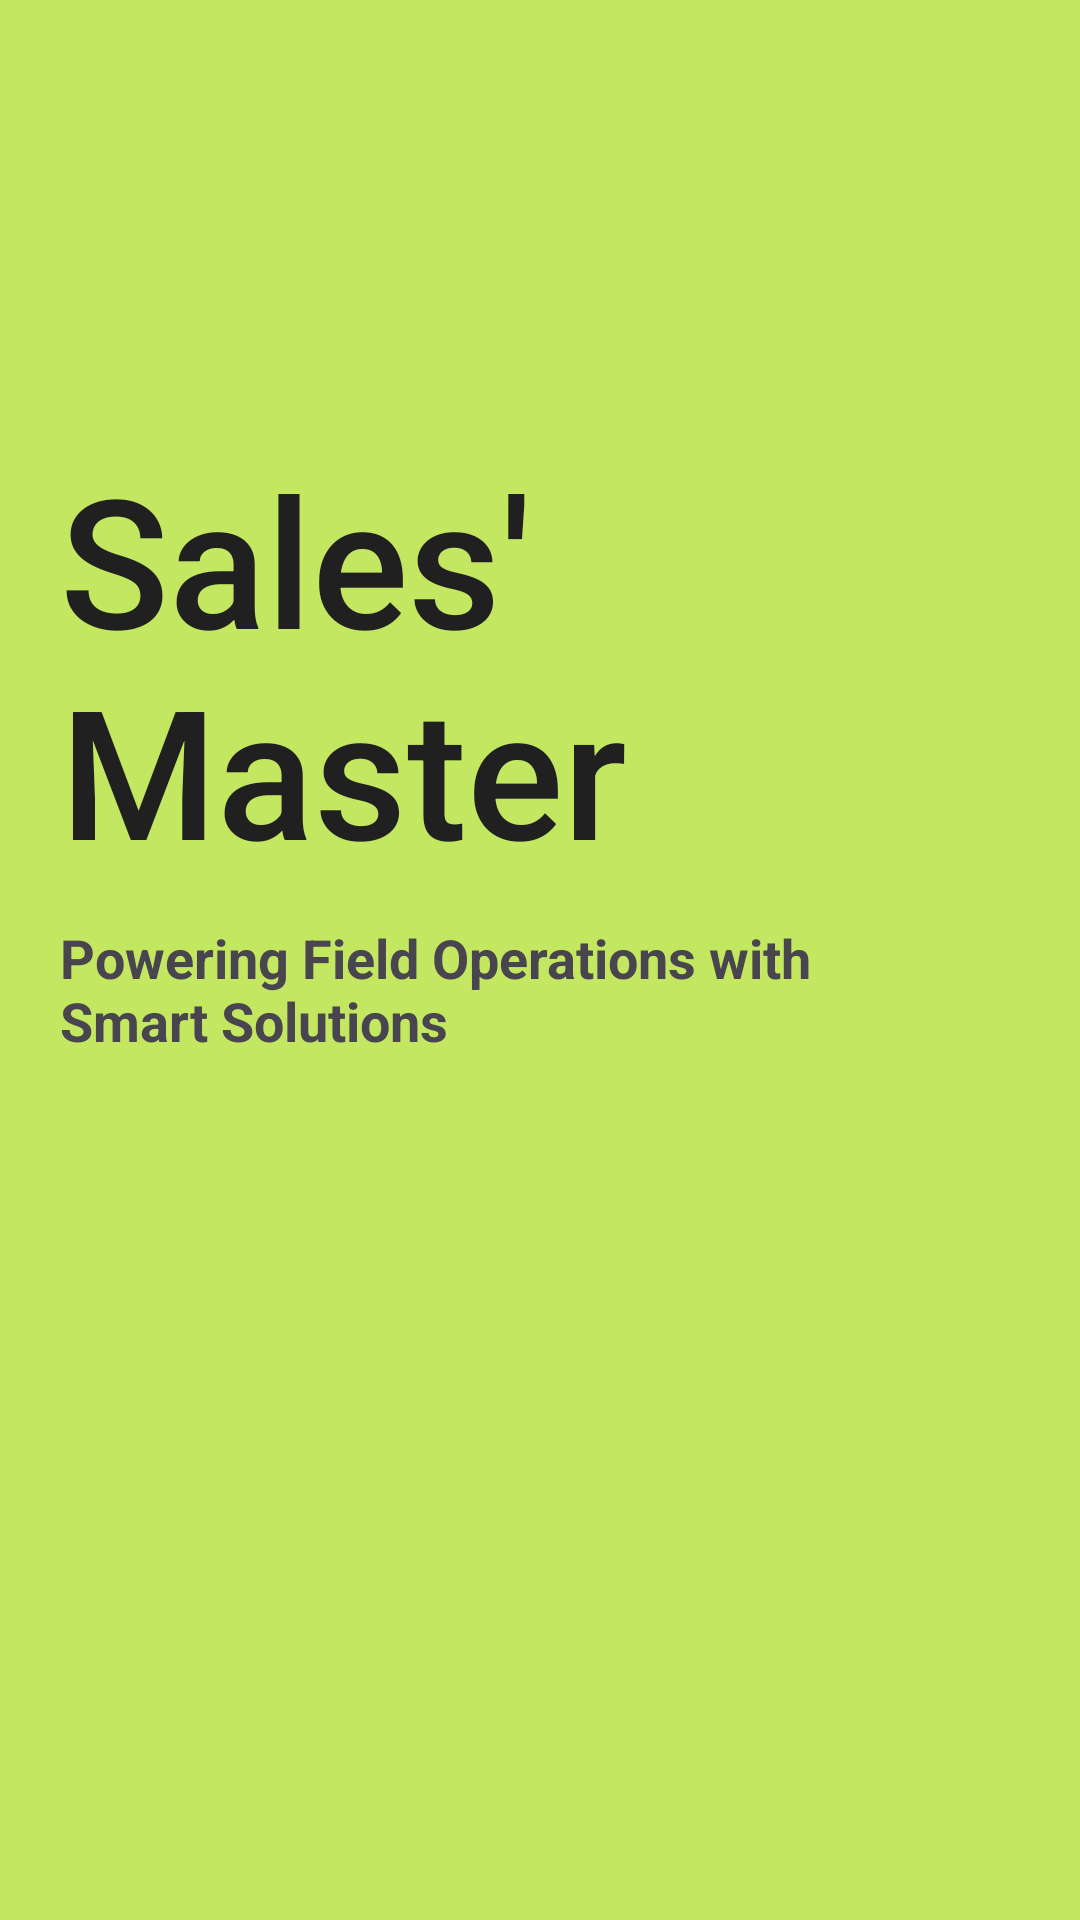

The Android layout XML behind this screen, and the referenced resources:
<!-- AndroidManifest.xml: application theme Theme.SalesManagerApp -->
<!-- res/layout/activity_main.xml -->
<?xml version="1.0" encoding="utf-8"?>
<androidx.constraintlayout.widget.ConstraintLayout xmlns:android="http://schemas.android.com/apk/res/android"
    xmlns:app="http://schemas.android.com/apk/res-auto"
    xmlns:tools="http://schemas.android.com/tools"
    android:id="@+id/main"
    android:layout_width="match_parent"
    android:layout_height="match_parent"
    android:background="#C3E760"
    tools:context=".MainActivity">

    <ImageView
        android:id="@+id/imageView"
        android:layout_width="0dp"
        android:layout_height="wrap_content"
        android:layout_marginStart="10dp"
        android:layout_marginEnd="10dp"
        android:transitionName="logo_image"
        android:src="@drawable/splash_screen_2"
        app:layout_constraintBottom_toBottomOf="parent"
        app:layout_constraintEnd_toEndOf="parent"
        app:layout_constraintHorizontal_bias="0.0"
        app:layout_constraintStart_toStartOf="parent"
        app:layout_constraintTop_toTopOf="parent"
        app:layout_constraintVertical_bias="0.228" />

    <ImageView
        android:layout_width="66dp"
        android:layout_height="66dp"
        android:layout_marginEnd="35dp"
        android:layout_marginBottom="-60dp"
        android:src="@drawable/splash_screen_1"
        app:layout_constraintBottom_toTopOf="@+id/textView"
        app:layout_constraintEnd_toEndOf="parent"
        app:layout_constraintHorizontal_bias="1.0"
        app:layout_constraintStart_toEndOf="@+id/textView" />

    <TextView
        android:id="@+id/textView"
        android:layout_width="336dp"
        android:layout_height="151dp"
        android:layout_marginStart="20dp"
        android:fontFamily="sans-serif-medium"
        android:text="Sales' Master"
        android:textAlignment="viewStart"
        android:transitionName="logo_text"
        android:textColor="#202020"
        android:textColorLink="#000000"
        android:textSize="60sp"
        app:layout_constraintBottom_toBottomOf="parent"
        app:layout_constraintEnd_toEndOf="parent"
        app:layout_constraintHorizontal_bias="0.0"
        app:layout_constraintStart_toStartOf="parent"
        app:layout_constraintTop_toBottomOf="@+id/imageView"
        app:layout_constraintVertical_bias="0.0" />

    <TextView
        android:id="@+id/textView2"
        android:layout_width="298dp"
        android:layout_height="47dp"
        android:layout_marginStart="20dp"
        android:layout_marginTop="10dp"
        android:layout_marginEnd="10dp"
        android:layout_marginBottom="52dp"
        android:text="Powering Field Operations with Smart Solutions"
        android:textAlignment="textStart"
        android:textSize="18sp"
        android:textStyle="bold"
        app:layout_constraintBottom_toBottomOf="parent"
        app:layout_constraintEnd_toEndOf="parent"
        app:layout_constraintHorizontal_bias="0.0"
        app:layout_constraintStart_toStartOf="parent"
        app:layout_constraintTop_toBottomOf="@+id/textView"
        app:layout_constraintVertical_bias="0.0" />


</androidx.constraintlayout.widget.ConstraintLayout>
<!-- resources referenced by this layout -->
<resources>
  <!-- drawable splash_screen_1: png bitmap (drawable, 12180 bytes) -->
  <style name="Theme.SalesManagerApp" parent="Base.Theme.SalesManagerApp" />
  <style name="Base.Theme.SalesManagerApp" parent="Theme.Material3.DayNight.NoActionBar">
          
          <item name="colorPrimary">@color/light_primary</item>
          <item name="colorSecondary">@color/light_secondary</item>
  
          <item name="android:windowContentTransitions">true</item>
      </style>
  <color name="light_primary">#C3E760</color>
  <color name="light_secondary">#1B2121</color>
</resources>
